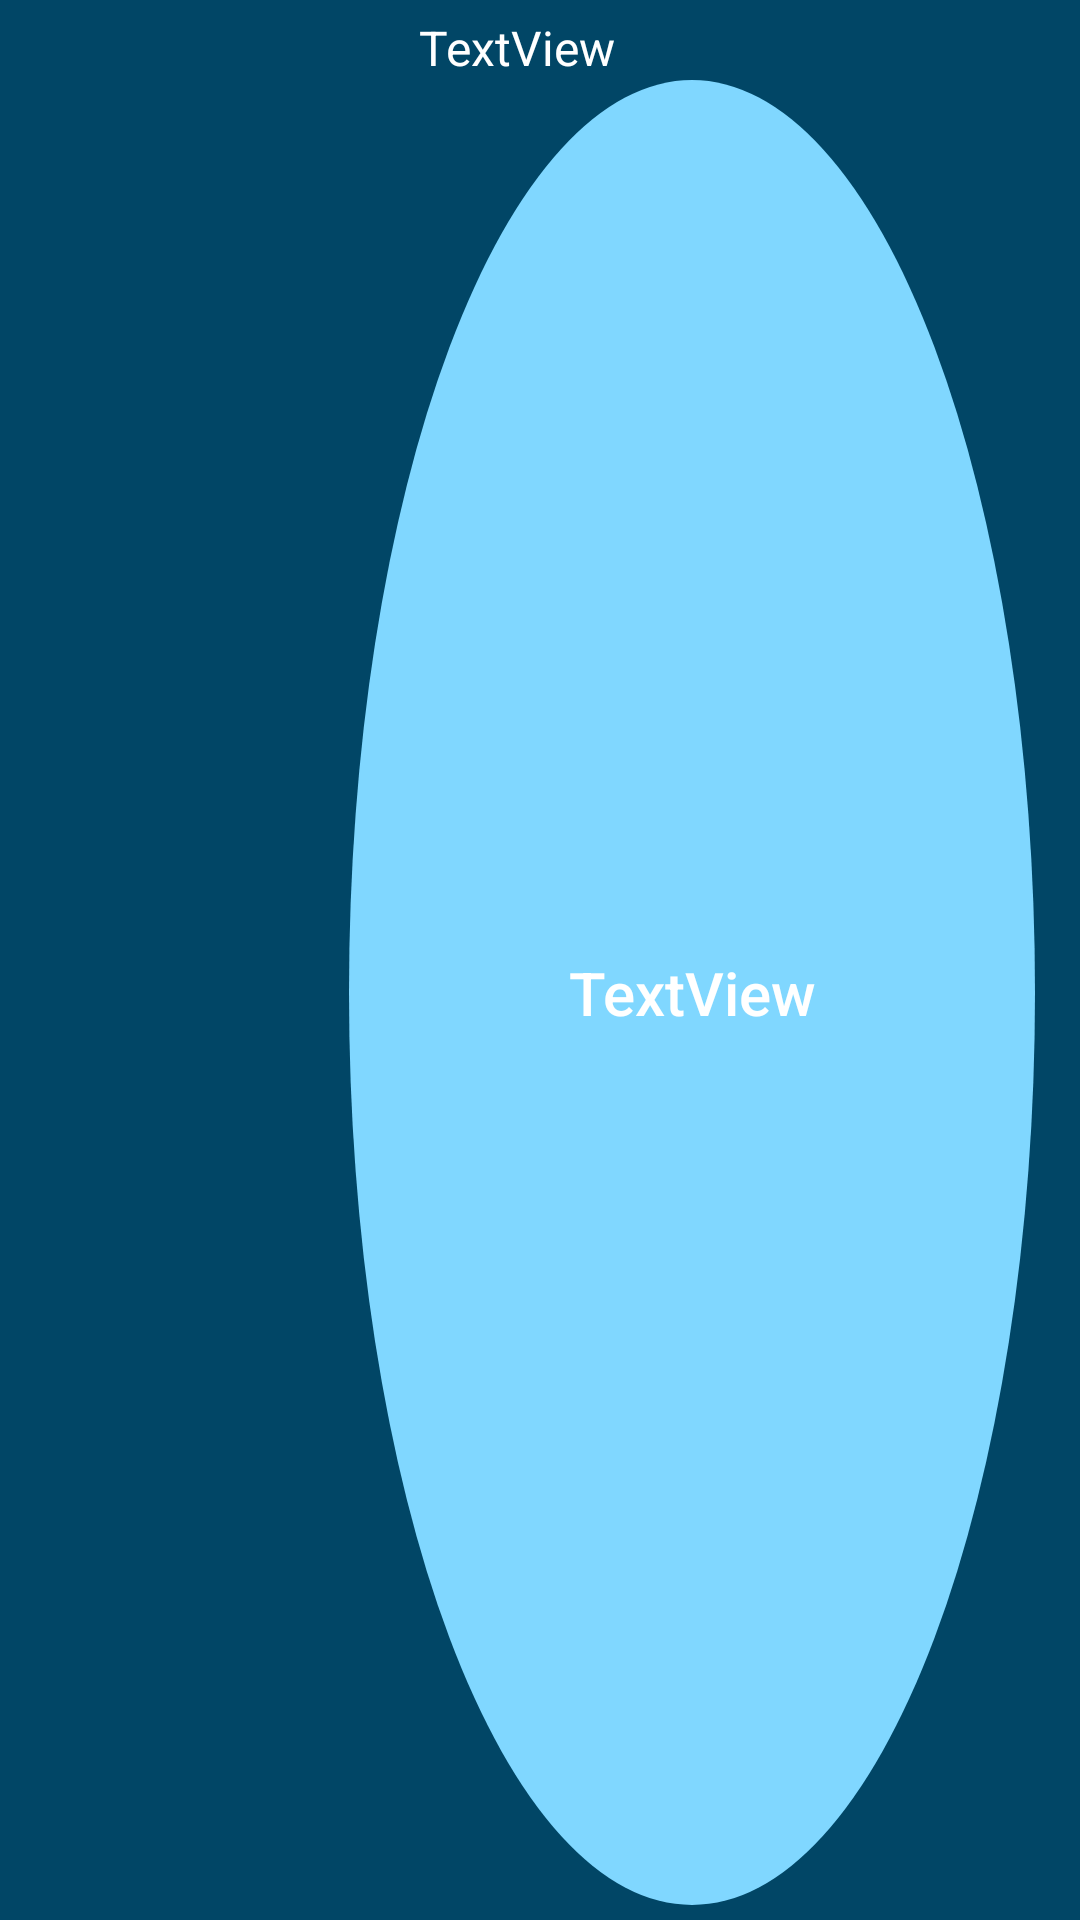

Layout XML and referenced resources for this Android screen:
<!-- AndroidManifest.xml: application theme AppTheme -->
<!-- res/layout/list_stats_item.xml -->
<?xml version="1.0" encoding="utf-8"?>
<LinearLayout xmlns:android="http://schemas.android.com/apk/res/android"
    xmlns:app="http://schemas.android.com/apk/res-auto"
    xmlns:tools="http://schemas.android.com/tools"
    android:layout_width="match_parent"
    android:layout_height="wrap_content"
    android:layout_gravity="center"
    android:background="@color/background"
    android:orientation="vertical"
    android:paddingBottom="5dp"
    android:paddingEnd="15dp"
    android:paddingTop="5dp">

    <TextView
        android:id="@+id/name"
        android:layout_width="wrap_content"
        android:layout_height="wrap_content"
        android:layout_gravity="center"
        android:text="TextView"
        android:textAppearance="@style/TextAppearance.AppCompat.Subhead" />

    <LinearLayout
        android:layout_width="match_parent"
        android:layout_height="match_parent"
        android:orientation="horizontal">

        <ImageView
            android:id="@+id/icon"
            android:layout_width="wrap_content"
            android:layout_height="match_parent"
            android:layout_gravity="center"
            android:layout_weight="0.8"
            android:src="@drawable/ic_thermometer"
            android:tint="@color/white" />

        <TextView
            android:id="@+id/value"
            android:layout_width="wrap_content"
            android:layout_height="match_parent"
            android:layout_gravity="center_horizontal"
            android:layout_weight="1"
            android:background="@drawable/circle_background"
            android:gravity="center"
            android:text="TextView"
            android:textAppearance="@style/TextAppearance.AppCompat.Title"
            tools:text="Titre" />
    </LinearLayout>


</LinearLayout>
<!-- resources referenced by this layout -->
<resources>
  <color name="background">#014666</color>
  <!-- drawable circle_background (drawable) -->
  <?xml version="1.0" encoding="utf-8"?>
  <shape
      xmlns:android="http://schemas.android.com/apk/res/android"
      android:shape="oval">
  
      <solid
          android:color="#80d7ff"/>/>
  </shape>
  <style name="AppTheme" parent="Base.Theme.AppCompat">
          <item name="android:windowOverscan">true</item>
          <item name="colorPrimary">@color/primary</item>
          <item name="colorPrimaryDark">@color/primary_dark</item>
          <item name="colorAccent">@color/accent</item>
      </style>
  <color name="primary">#0272a6</color>
  <color name="primary_dark">#01608c</color>
  <color name="accent">#03a9f4</color>
  <!-- not gathered from this repository: default colours our renderer supplied (Android Studio template values) -->
  <color name="white">#FFFFFFFF</color>
</resources>
